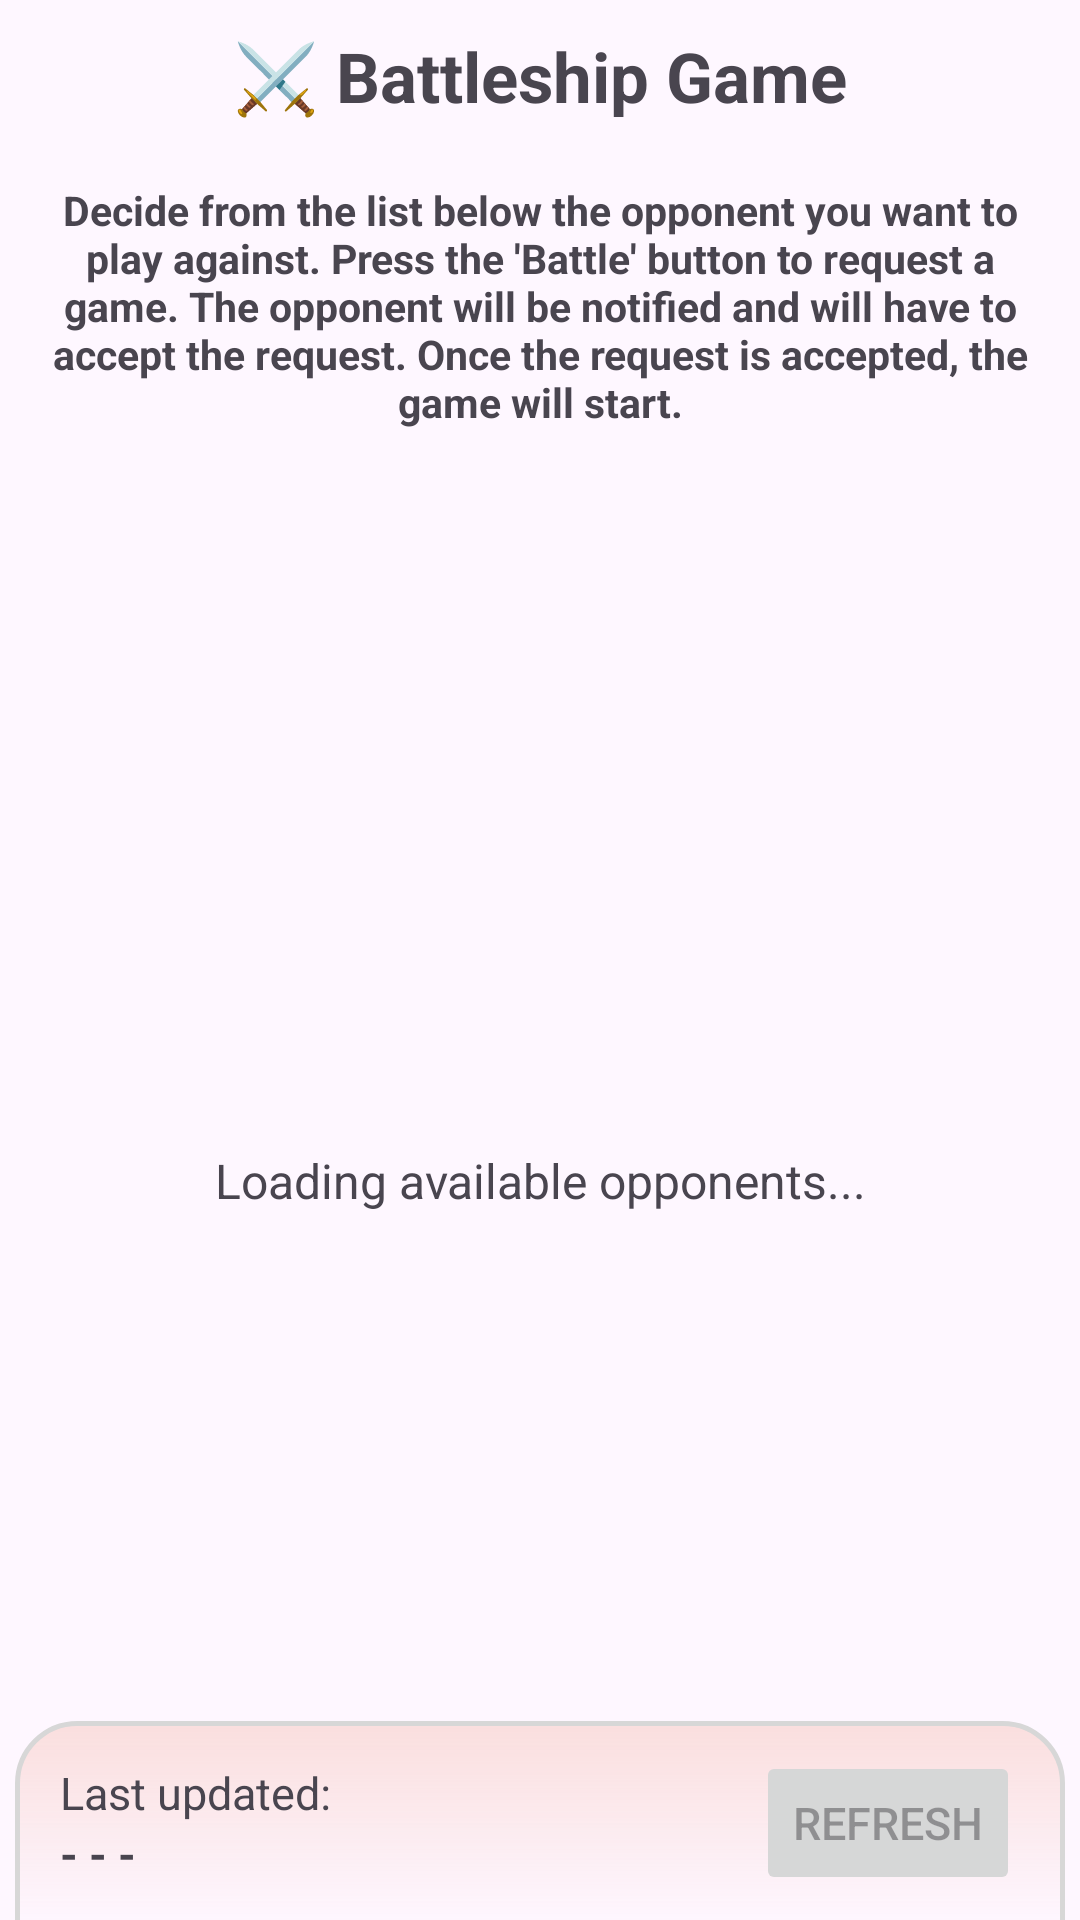

Produce the Android XML layout that renders to this screen, including the resource entries it uses.
<!-- AndroidManifest.xml: application theme Theme.Real_Time_Game_v2 -->
<!-- res/layout/fragment_game.xml -->
<?xml version="1.0" encoding="utf-8"?>
<LinearLayout
    xmlns:android="http://schemas.android.com/apk/res/android"
    xmlns:tools="http://schemas.android.com/tools"
    xmlns:app="http://schemas.android.com/apk/res-auto"
    android:layout_width="match_parent"
    android:layout_height="match_parent"
    android:gravity="center_horizontal"
    android:orientation="vertical"
    tools:context=".Business_Logic.GameFragment">

    <TextView
        android:layout_width="wrap_content"
        android:layout_height="wrap_content"
        android:text="@string/battleship_game"
        android:textStyle="bold"
        android:textSize="@dimen/game_fragment_text_view_title"
        android:layout_marginBottom="10dp"
        android:layout_marginTop="10dp"/>

    <TextView
        android:layout_width="match_parent"
        android:layout_height="wrap_content"
        android:layout_margin="10dp"
        android:text="@string/battleship_special_instructions"
        android:textStyle="bold"
        android:textSize="@dimen/game_fragment_text_view_description"
        android:textAlignment="center"
        android:layout_marginBottom="10dp"
        android:layout_marginTop="10dp"/>


    <ScrollView
        android:id="@+id/available_opponents_scroll_view"
        android:layout_width="match_parent"
        android:layout_height="0dp"
        android:layout_weight="1"
        android:layout_margin="10dp"
        android:visibility="gone">

        <LinearLayout
            android:id="@+id/available_opponents_container"
            android:layout_width="match_parent"
            android:layout_height="wrap_content"
            android:orientation="vertical">

            

        </LinearLayout>


    </ScrollView>

    <androidx.recyclerview.widget.RecyclerView
        android:id="@+id/available_opponents_recycler_view"
        android:layout_width="match_parent"
        android:layout_height="0dp"
        android:layout_weight="1"
        android:layout_margin="10dp"
        android:visibility="gone"
        tools:listitem="@layout/opponent_card" />

    <LinearLayout
        android:id="@+id/supporting_elements"
        android:layout_width="match_parent"
        android:layout_height="0dp"
        android:layout_weight="1"
        android:layout_margin="10dp"
        android:orientation="vertical"
        android:gravity="center"
        android:visibility="visible">

        <ProgressBar
            android:id="@+id/progress_bar"
            android:layout_width="@dimen/game_fragment_progress_bar"
            android:layout_height="@dimen/game_fragment_progress_bar"
            android:layout_gravity="center"
            />

        <TextView
            android:layout_width="wrap_content"
            android:layout_height="wrap_content"
            android:text="@string/loading_opponents"
            android:layout_marginTop="10dp"
            android:textSize="@dimen/game_fragment_inner_text_view"
            android:layout_gravity="center"
            android:gravity="center"/>

    </LinearLayout>

    <LinearLayout
        android:id="@+id/no_opponents_available"
        android:layout_width="match_parent"
        android:layout_height="0dp"
        android:layout_weight="1"
        android:layout_margin="10dp"
        android:orientation="vertical"
        android:gravity="center"
        android:visibility="gone">

        <ImageView
            android:layout_width="@dimen/game_fragment_image_no_players"
            android:layout_height="@dimen/game_fragment_image_no_players"
            android:src="@drawable/nothing_found"/>

        <TextView
            android:layout_width="wrap_content"
            android:layout_height="wrap_content"
            android:gravity="center"
            android:text="@string/no_available_opponents"
            android:layout_marginTop="10dp"
            android:textSize="@dimen/game_fragment_inner_text_view"/>
    </LinearLayout>

    <LinearLayout
        android:layout_width="match_parent"
        android:layout_height="wrap_content"
        android:orientation="horizontal"
        android:gravity="center"
        android:layout_marginStart="5dp"
        android:layout_marginEnd="5dp"
        android:layout_marginBottom="-2dp"
        android:background="@drawable/refresh_status_background">

        <LinearLayout
            android:layout_width="0dp"
            android:layout_height="wrap_content"
            android:orientation="vertical"
            android:layout_marginStart="15dp"
            android:layout_marginEnd="20dp"
            android:layout_weight="1">

            <TextView
                android:layout_width="wrap_content"
                android:layout_height="wrap_content"
                android:text="@string/last_updated"
                android:textSize="@dimen/game_fragment_bottom_information_elements"/>

            <TextView
                android:id="@+id/update_time"
                android:layout_width="wrap_content"
                android:layout_height="wrap_content"
                android:text="- - -"
                android:textSize="@dimen/game_fragment_bottom_information_elements"
                android:textStyle="bold"/>
        </LinearLayout>

        <Button
            android:id="@+id/refresh_opponents_button"
            android:layout_width="wrap_content"
            android:layout_height="wrap_content"
            android:text="@string/refresh_opponents"
            android:textSize="@dimen/game_fragment_bottom_information_elements"
            android:layout_marginTop="@dimen/game_fragment_margins_bottom_button"
            android:layout_marginBottom="@dimen/game_fragment_margins_bottom_button"
            android:enabled="false"
            android:layout_marginEnd="15dp"/>
    </LinearLayout>



</LinearLayout>
<!-- res/layout/opponent_card.xml (included above) -->
<?xml version="1.0" encoding="utf-8"?>
<GridLayout xmlns:android="http://schemas.android.com/apk/res/android"
    android:layout_width="match_parent"
    android:layout_height="wrap_content"
    android:columnCount="2"
    android:rowCount="2"
    android:padding="12dp"
    android:layout_margin="5dp"
    android:background="@drawable/opponent_card_background">

    <LinearLayout
        android:layout_width="0dp"
        android:layout_columnWeight="1"
        android:layout_height="wrap_content"
        android:orientation="horizontal"
        android:layout_column="0"
        android:layout_row="0"
        android:layout_marginBottom="3dp">

        <TextView
            android:id="@+id/opponent_name"
            android:layout_width="wrap_content"
            android:layout_height="wrap_content"
            android:textSize="@dimen/opponent_card_text_views"
            android:textStyle="bold"
            android:text="@string/name_opponent_card"
            android:textColor="#000000"/>

        <TextView
            android:id="@+id/opponent_name_value"
            android:layout_width="wrap_content"
            android:layout_height="wrap_content"
            android:textSize="@dimen/opponent_card_text_views"
            android:textStyle="bold"
            android:text="Sample Name"
            android:textColor="#000000"
            android:layout_marginStart="5dp"/>

    </LinearLayout>

    <LinearLayout
        android:layout_width="0dp"
        android:layout_columnWeight="1"
        android:layout_height="wrap_content"
        android:orientation="horizontal"
        android:layout_column="0"
        android:layout_row="1">

        <TextView
            android:id="@+id/opponent_level"
            android:layout_width="wrap_content"
            android:layout_height="wrap_content"
            android:textSize="@dimen/opponent_card_text_views"
            android:textStyle="bold"
            android:text="@string/level_opponent_card"
            android:textColor="#000000"/>

        <TextView
            android:id="@+id/opponent_level_value"
            android:layout_width="wrap_content"
            android:layout_height="wrap_content"
            android:textSize="@dimen/opponent_card_text_views"
            android:text="O"
            android:textColor="#000000"
            android:textStyle="bold"
            android:layout_marginStart="5dp"/>
    </LinearLayout>

    <Button
        android:id="@+id/battle_button"
        android:layout_width="wrap_content"
        android:layout_height="wrap_content"
        android:text="@string/battle"
        android:textSize="@dimen/opponent_card_button"
        android:layout_gravity="center"
        android:layout_column="1"
        android:layout_row="0"
        android:layout_rowSpan="2"/>

</GridLayout>
<!-- resources referenced by this layout -->
<resources>
  <dimen name="game_fragment_bottom_information_elements">15sp</dimen>
  <dimen name="game_fragment_image_no_players">100dp</dimen>
  <dimen name="game_fragment_inner_text_view">16sp</dimen>
  <dimen name="game_fragment_margins_bottom_button">10dp</dimen>
  <dimen name="game_fragment_progress_bar">50dp</dimen>
  <dimen name="game_fragment_text_view_description">13.5sp</dimen>
  <dimen name="game_fragment_text_view_title">23sp</dimen>
  <dimen name="opponent_card_button">14sp</dimen>
  <dimen name="opponent_card_text_views">15sp</dimen>
  <!-- drawable nothing_found: png bitmap (drawable, 277483 bytes) -->
  <!-- drawable opponent_card_background (drawable) -->
  <?xml version="1.0" encoding="utf-8"?>
  <shape xmlns:android="http://schemas.android.com/apk/res/android"
      android:shape="rectangle">
      <solid android:color="#D6E9FB"/>
      <corners android:radius="15dp"/>
      <stroke android:width="2dp" android:color="#637EF2"/>
  </shape>
  <!-- drawable refresh_status_background (drawable) -->
  <?xml version="1.0" encoding="utf-8"?>
  <layer-list xmlns:android="http://schemas.android.com/apk/res/android">
  
      <item>
          <shape>
  
  
              <gradient android:startColor="@color/refresh_status_background" android:endColor="@android:color/transparent" android:angle="20" />
              <corners android:topLeftRadius="20dp" android:topRightRadius="20dp"/>
              <stroke android:width="1.5dp" android:color="#D7D7D7"/>
  
          </shape>
      </item>
  </layer-list>
  <string name="battle">Battle 🧨</string>
  <string name="battleship_game">⚔️ Battleship Game</string>
  <string name="battleship_special_instructions">Decide from the list below the opponent you want to play against. Press the \'Battle\' button to request a game. The opponent will be notified and will have to accept the request. Once the request is accepted, the game will start.</string>
  <string name="last_updated">Last updated:</string>
  <string name="level_opponent_card">🎖️ Level:</string>
  <string name="loading_opponents">Loading available opponents...</string>
  <string name="name_opponent_card">👾 Name:</string>
  <string name="no_available_opponents">No opponents available at the moment. \nPlease try refreshing later.</string>
  <string name="refresh_opponents">Refresh</string>
  <style name="Theme.Real_Time_Game_v2" parent="Base.Theme.Real_Time_Game_v2" />
  <color name="refresh_status_background">#FADEDE</color>
  <style name="Base.Theme.Real_Time_Game_v2" parent="Theme.Material3.DayNight.NoActionBar">
          
          
      </style>
</resources>
